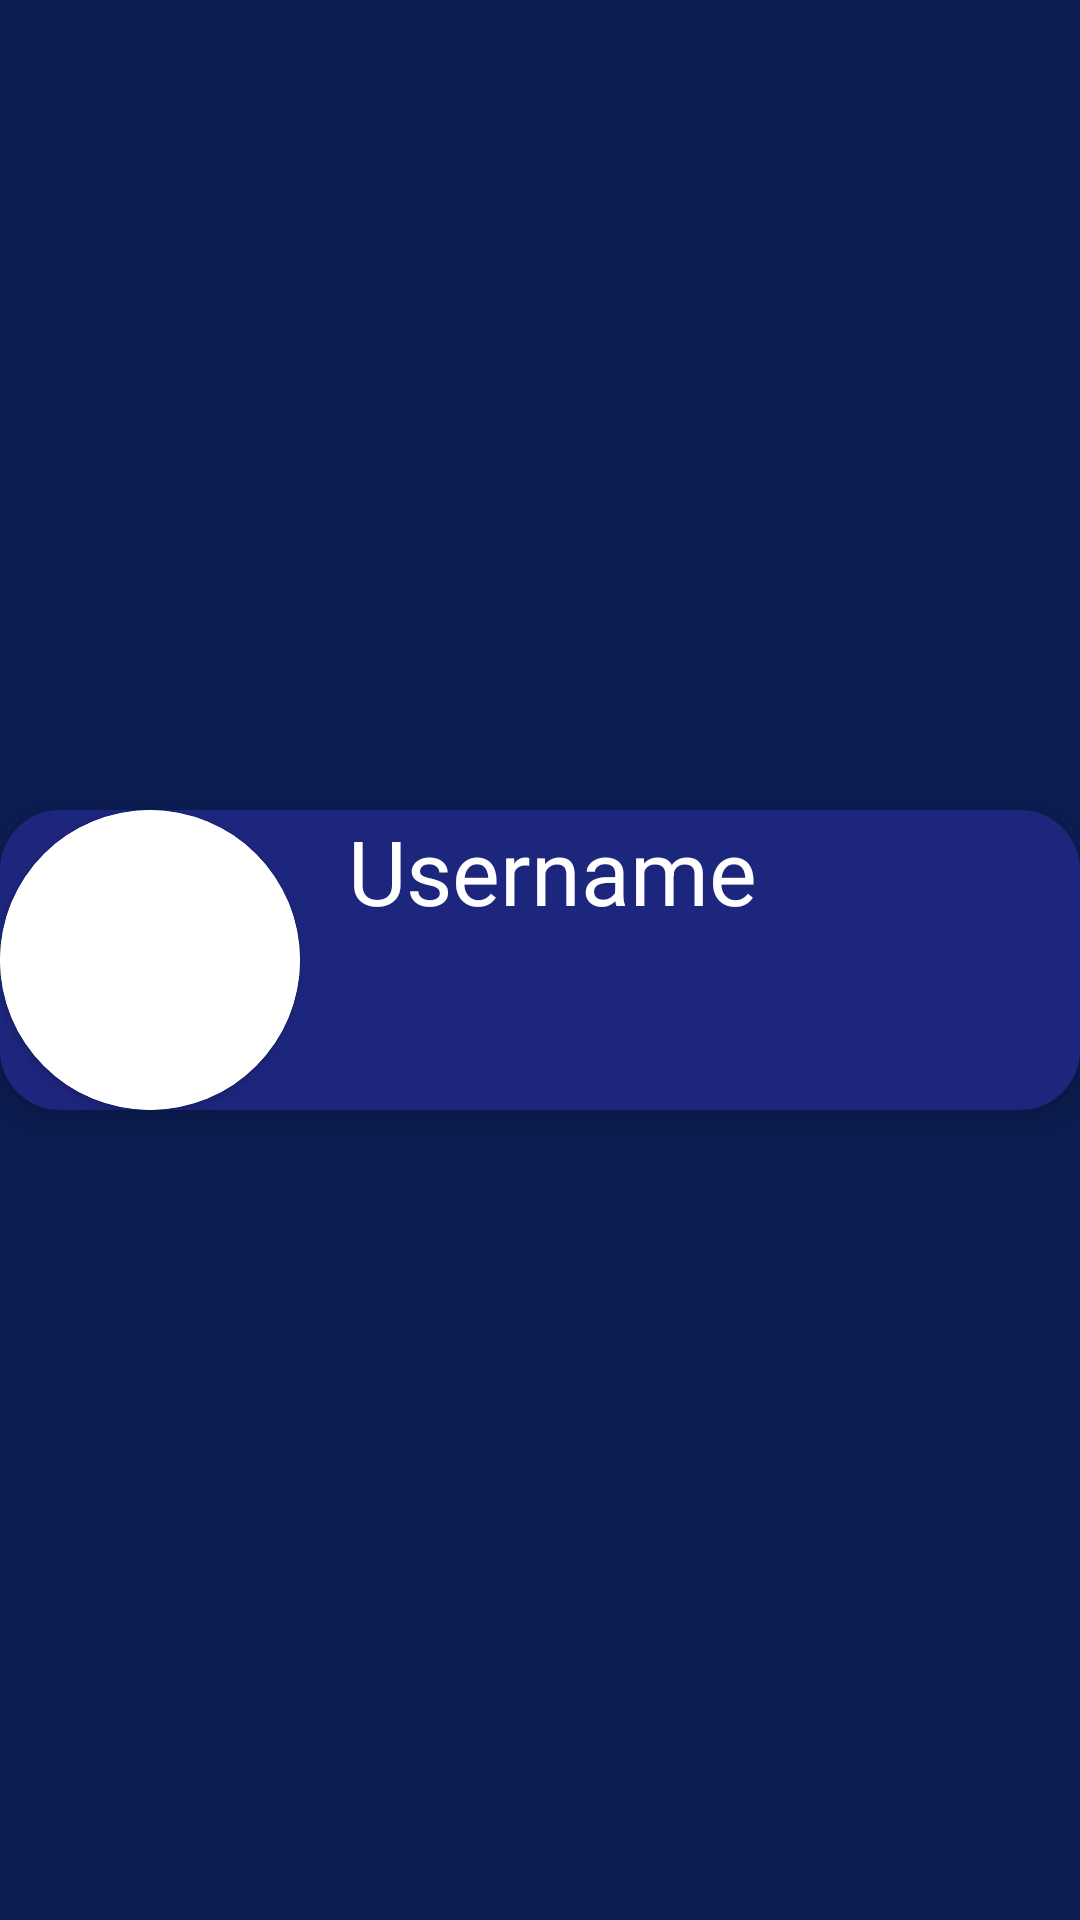

This screen was rendered from an Android layout file. Write that file and the resources it references.
<!-- AndroidManifest.xml: application theme Theme.AtamiMessenger -->
<!-- res/layout/card_search_user.xml -->
<?xml version="1.0" encoding="utf-8"?>
<androidx.constraintlayout.widget.ConstraintLayout xmlns:android="http://schemas.android.com/apk/res/android"
    xmlns:app="http://schemas.android.com/apk/res-auto"
    xmlns:tools="http://schemas.android.com/tools"
    android:layout_width="match_parent"
    android:layout_height="wrap_content"
    android:background="#0B1D51">

    <androidx.cardview.widget.CardView
        android:layout_width="match_parent"
        android:layout_height="wrap_content"
        app:cardCornerRadius="20dp"
        app:cardElevation="5dp"
        app:layout_constraintBottom_toBottomOf="parent"
        app:layout_constraintEnd_toEndOf="parent"
        app:layout_constraintStart_toStartOf="parent"
        app:layout_constraintTop_toTopOf="parent"
        android:backgroundTint="#0F044C">

        <androidx.constraintlayout.widget.ConstraintLayout
            android:layout_width="match_parent"
            android:layout_height="100dp"
            android:background="#1D267D">

            <TextView
                android:id="@+id/searchUsernameTextView"
                android:layout_width="wrap_content"
                android:layout_height="wrap_content"
                android:layout_marginStart="16dp"
                android:text="Username"
                android:textSize="30dp"
                app:layout_constraintStart_toEndOf="@+id/cardView"
                app:layout_constraintTop_toTopOf="parent"
                android:textColor="@color/white"/>

            <androidx.cardview.widget.CardView
                android:id="@+id/cardView"
                android:layout_width="100dp"
                android:layout_height="100dp"
                android:layout_marginBottom="16dp"
                app:cardCornerRadius="60dp"
                app:layout_constraintStart_toStartOf="parent"
                app:layout_constraintTop_toTopOf="parent">

                <ImageView
                    android:id="@+id/searchUserIcon"
                    android:layout_width="match_parent"
                    android:layout_height="match_parent"
                    android:background="#FFFFFF"
                    app:srcCompat="@drawable/baseline_person_24"
                    tools:srcCompat="@drawable/baseline_person_24" />
            </androidx.cardview.widget.CardView>

        </androidx.constraintlayout.widget.ConstraintLayout>

    </androidx.cardview.widget.CardView>
</androidx.constraintlayout.widget.ConstraintLayout>
<!-- resources referenced by this layout -->
<resources>
  <style name="Theme.AtamiMessenger" parent="Base.Theme.AtamiMessenger" />
  <style name="Base.Theme.AtamiMessenger" parent="Theme.Material3.DayNight.NoActionBar">
          
          
      </style>
  <!-- not gathered from this repository: default colours our renderer supplied (Android Studio template values) -->
  <color name="white">#FFFFFFFF</color>
</resources>
